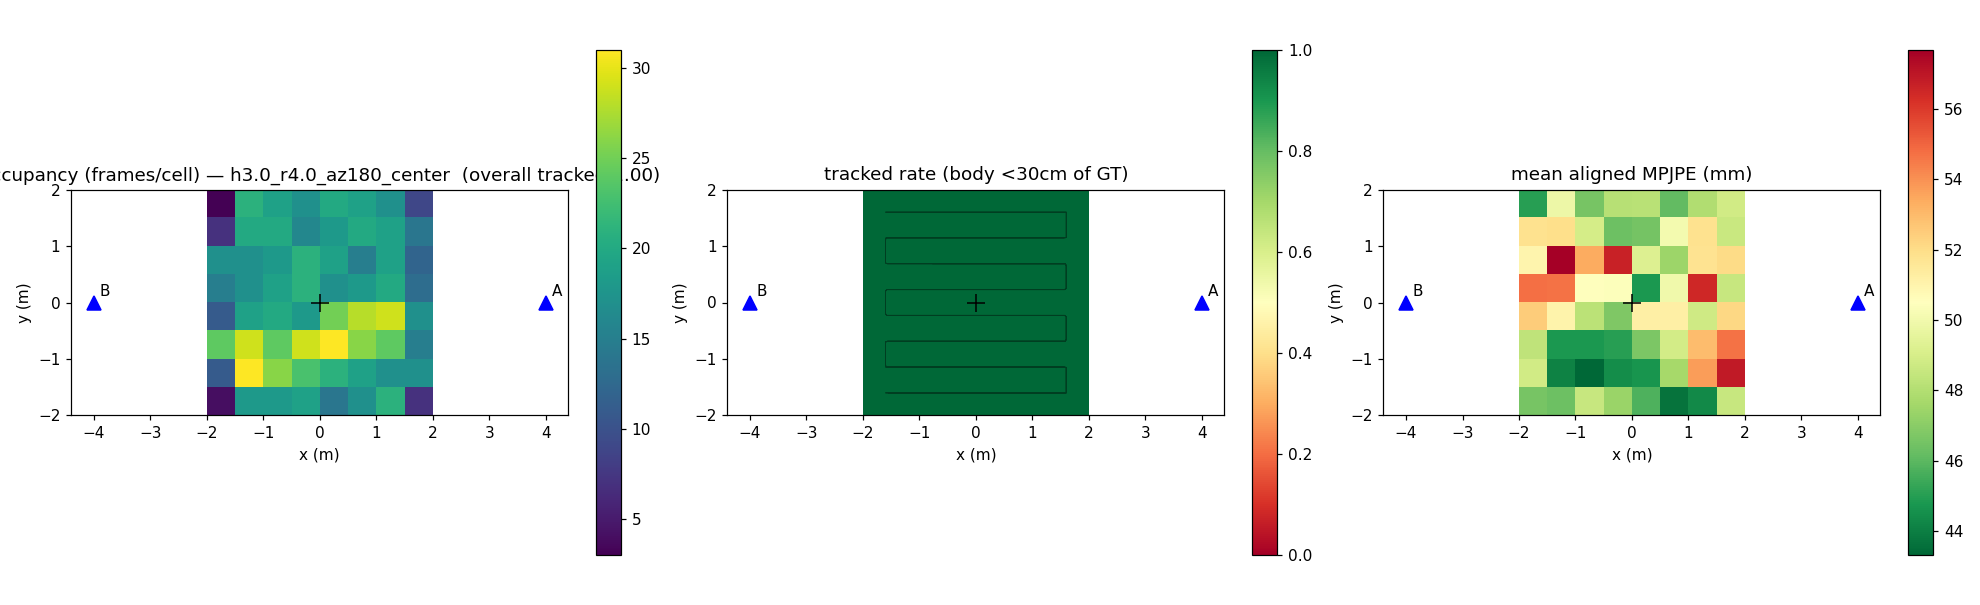

Source data for this figure (header and first rows):
ix, iy, x_center, y_center, n_frames, detection_rate, tracked_rate, mpjpe_mean_mm
0, 0, -1.750, -1.750, 4, 1, 1, 46.59
1, 0, -1.250, -1.750, 18, 1, 1, 46.37
2, 0, -0.750, -1.750, 18, 1, 1, 48.54
3, 0, -0.250, -1.750, 19, 1, 1, 47.38
4, 0, 0.250, -1.750, 14, 1, 1, 45.74
5, 0, 0.750, -1.750, 17, 1, 1, 43.70
6, 0, 1.250, -1.750, 21, 1, 1, 44.37
7, 0, 1.750, -1.750, 7, 1, 1, 48.57
0, 1, -1.750, -1.250, 11, 1, 1, 48.84
1, 1, -1.250, -1.250, 31, 1, 1, 44.10
2, 1, -0.750, -1.250, 26, 1, 1, 43.31
3, 1, -0.250, -1.250, 23, 1, 1, 44.49
4, 1, 0.250, -1.250, 21, 1, 1, 44.70
5, 1, 0.750, -1.250, 19, 1, 1, 47.66
6, 1, 1.250, -1.250, 17, 1, 1, 53.72
7, 1, 1.750, -1.250, 17, 1, 1, 56.85
0, 2, -1.750, -0.750, 24, 1, 1, 48.36
1, 2, -1.250, -0.750, 29, 1, 1, 44.80
2, 2, -0.750, -0.750, 24, 1, 1, 44.78
3, 2, -0.250, -0.750, 29, 1, 1, 45.01
4, 2, 0.250, -0.750, 31, 1, 1, 46.74
5, 2, 0.750, -0.750, 26, 1, 1, 48.93
6, 2, 1.250, -0.750, 24, 1, 1, 52.94
7, 2, 1.750, -0.750, 15, 1, 1, 54.70
0, 3, -1.750, -0.250, 11, 1, 1, 52.52
1, 3, -1.250, -0.250, 19, 1, 1, 51.02
2, 3, -0.750, -0.250, 20, 1, 1, 48.21
3, 3, -0.250, -0.250, 18, 1, 1, 46.79
4, 3, 0.250, -0.250, 25, 1, 1, 51.18
5, 3, 0.750, -0.250, 28, 1, 1, 51.18
6, 3, 1.250, -0.250, 29, 1, 1, 48.81
7, 3, 1.750, -0.250, 17, 1, 1, 52.13
0, 4, -1.750, 0.250, 15, 1, 1, 54.74
1, 4, -1.250, 0.250, 17, 1, 1, 54.67
2, 4, -0.750, 0.250, 19, 1, 1, 50.47
3, 4, -0.250, 0.250, 21, 1, 1, 50.42
4, 4, 0.250, 0.250, 17, 1, 1, 44.79
5, 4, 0.750, 0.250, 18, 1, 1, 49.98
6, 4, 1.250, 0.250, 20, 1, 1, 56.47
7, 4, 1.750, 0.250, 13, 1, 1, 48.55
0, 5, -1.750, 0.750, 17, 1, 1, 50.95
1, 5, -1.250, 0.750, 17, 1, 1, 57.68
2, 5, -0.750, 0.750, 18, 1, 1, 53.40
3, 5, -0.250, 0.750, 21, 1, 1, 56.65
4, 5, 0.250, 0.750, 19, 1, 1, 49.23
5, 5, 0.750, 0.750, 15, 1, 1, 47.46
6, 5, 1.250, 0.750, 19, 1, 1, 51.76
7, 5, 1.750, 0.750, 12, 1, 1, 52.03
0, 6, -1.750, 1.250, 7, 1, 1, 51.81
1, 6, -1.250, 1.250, 20, 1, 1, 51.91
2, 6, -0.750, 1.250, 20, 1, 1, 48.96
3, 6, -0.250, 1.250, 16, 1, 1, 46.35
4, 6, 0.250, 1.250, 18, 1, 1, 46.57
5, 6, 0.750, 1.250, 20, 1, 1, 50.10
6, 6, 1.250, 1.250, 19, 1, 1, 51.83
7, 6, 1.750, 1.250, 14, 1, 1, 48.61
0, 7, -1.750, 1.750, 3, 1, 1, 45.04
1, 7, -1.250, 1.750, 21, 1, 1, 49.87
2, 7, -0.750, 1.750, 19, 1, 1, 46.60
3, 7, -0.250, 1.750, 17, 1, 1, 48.14
... 4 more rows
